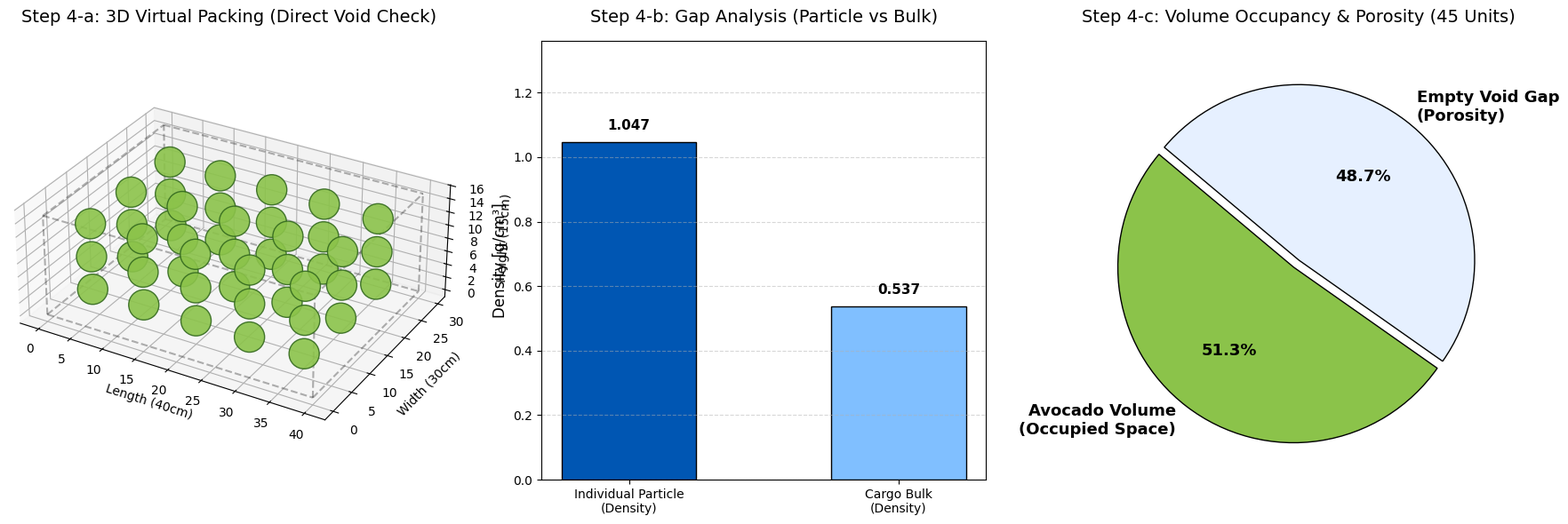

Reproduce this figure in Python.
# -*- coding: utf-8 -*-
"""
Biomaterial Handling & Processing - Week 04 Lab
Topic: Calculation and Visualization of Density & Porosity for Agricultural Products

This script uses the individual avocado volume data derived from the Week 3 lab,
along with virtual mass and packaging box data, to calculate the 'Particle Density', 
'Bulk Density', and 'Porosity'. It then visualizes the results.
"""

import numpy as np
import matplotlib.pyplot as plt
from itertools import product, combinations

# User-specific Font Setting for Matplotlib Title & Labels (e.g., Windows OS)
plt.rcParams['font.family'] = 'Segoe UI'
plt.rcParams['axes.unicode_minus'] = False

# =====================================================================
# [Step 1] Individual Object Volume and Mass (Particle Density Calc.)
# =====================================================================
# Individual avocado volume derived from Week 3 (approx. 205.4 cm^3 via Simpson's integration)
volume_single_cm3 = 205.4
# Virtual individual mass measurement (assuming scale measurement, 215.0 g)
mass_single_g = 215.0

# Calculate single particle density
# Assuming biological materials have negligible internal closed pores,
# True Density ≒ Apparent Density. We refer to this unified value as Particle Density.
density_particle = mass_single_g / volume_single_cm3

print(f"{'='*50}")
print(f"[Step 1] Individual Object Density (Particle Density)")
print(f"{'='*50}")
print(f" - Single Specimen Volume : {volume_single_cm3:>8.2f} cm^3")
print(f" - Single Specimen Mass   : {mass_single_g:>8.2f} g")
print(f" -> Computed Particle Density: {density_particle:>8.3f} g/cm^3")
print(f"    (Expected to sink as it's greater than water density 1.0)")

# =====================================================================
# [Step 2] Bulk Density Calculation for Stacked Cargo
# =====================================================================
# Virtual standard plastic logistics container dimensions (40cm x 30cm x 15cm)
box_volume_cm3 = 40.0 * 30.0 * 15.0  # 18,000 cm^3
# Maximum loading capacity of avocados in this box
avocado_count = 45

# Total stacked mass (Single Mass * Number of units)
mass_total_g = mass_single_g * avocado_count

# Bulk Density based on the total box volume
density_bulk = mass_total_g / box_volume_cm3

print(f"\n{'='*50}")
print(f"[Step 2] Stacked Cargo Density (Bulk Density)")
print(f"{'='*50}")
print(f" - Total Box Volume       : {box_volume_cm3:>8.2f} cm^3")
print(f" - Loaded Object Count    : {avocado_count:>8} units")
print(f" - Total Mass inside Box  : {mass_total_g:>8.2f} g")
print(f" -> Computed Bulk Density : {density_bulk:>8.3f} g/cm^3")

# =====================================================================
# [Step 3] Porosity Cross-Verification Calculation
# =====================================================================
# Method A: Density Ratio-based Porosity Calculation Formula
# Porosity = 1 - (Bulk Density / Particle Density)
porosity_density_based = (1 - (density_bulk / density_particle)) * 100

# Method B: Orthodox Calculation using Physical Volume Subtraction
# Actual Void Volume = Total Box Volume - (Individual Object Volume * Number of objects)
void_volume = box_volume_cm3 - (volume_single_cm3 * avocado_count)
porosity_volume_based = (void_volume / box_volume_cm3) * 100

print(f"\n{'='*50}")
print(f"[Step 3] Porosity Derivation and Mutual Verification")
print(f"{'='*50}")
print(f" A. Density Ratio Porosity       : {porosity_density_based:>6.2f} %")
print(f" B. Volume Subtraction Porosity  : {porosity_volume_based:>6.2f} %")
if abs(porosity_density_based - porosity_volume_based) < 1e-5:
    print(f" -> [Verification Success] Two formulas perfectly overlap.")
else:
    print(f" -> [Verification Failed] Errors detected.")

# =====================================================================
# [Step 4] Visualization (3D Packing / Bar / Pie Chart)
# =====================================================================
fig = plt.figure(figsize=(18, 6))

# ---- (A) Left: 3D Virtual Packing Simulation (Visualizing Voids) ----
ax1 = fig.add_subplot(131, projection='3d')

# Draw wireframe for the 40x30x15 box
r = [0, 40]
for s, e in combinations(np.array(list(product(r, [0, 30], [0, 15]))), 2):
    if np.sum(np.abs(s-e)) in [40, 30, 15]:
        ax1.plot3D(*zip(s, e), color="black", linestyle='--', alpha=0.3)

# Place 45 avocados in a 5x3x3 virtual grid
x_centers = np.linspace(4, 36, 5)
y_centers = np.linspace(5, 25, 3)
z_centers = np.linspace(2.5, 12.5, 3)
X, Y, Z = np.meshgrid(x_centers, y_centers, z_centers)

# Represent avocados as 3D Scatter points (Adjusted size & color)
ax1.scatter(X, Y, Z, s=600, c='#8BC34A', alpha=0.9, edgecolors='#33691E')

ax1.set_title('Step 4-a: 3D Virtual Packing (Direct Void Check)', fontsize=14, pad=15)
ax1.set_xlabel('Length (40cm)')
ax1.set_ylabel('Width (30cm)')
ax1.set_zlabel('Height (15cm)')
ax1.set_box_aspect((40, 30, 15))  # Fix the box aspect ratio

# ---- (B) Center: Density Comparison Bar Chart ----
ax2 = fig.add_subplot(132)
labels = ['Individual Particle\n(Density)', 'Cargo Bulk\n(Density)']
values = [density_particle, density_bulk]
colors = ['#0056b3', '#80bfff']

bars = ax2.bar(labels, values, color=colors, width=0.5, edgecolor='black')
ax2.set_ylabel('Density [g/cm³]', fontsize=12)
ax2.set_title('Step 4-b: Gap Analysis (Particle vs Bulk)', fontsize=14, pad=15)
ax2.set_ylim(0, max(values) * 1.3)
ax2.grid(axis='y', linestyle='--', alpha=0.5)

# Display numerical texts above bars
for bar in bars:
    y_val = bar.get_height()
    ax2.text(bar.get_x() + bar.get_width()/2, y_val + 0.03, 
             f'{y_val:.3f}', ha='center', va='bottom', fontweight='bold', fontsize=11)

# ---- (C) Right: Box Internal Volume Pie Chart ----
ax3 = fig.add_subplot(133)
pie_labels = ['Avocado Volume\n(Occupied Space)', 'Empty Void Gap\n(Porosity)']
pie_sizes = [100 - porosity_density_based, porosity_density_based]
pie_colors = ['#8BC34A', '#e6f0ff']
explode = (0.05, 0) # Explode the avocado section for standout effect

ax3.pie(pie_sizes, explode=explode, labels=pie_labels, colors=pie_colors,
        autopct='%1.1f%%', shadow=False, startangle=140, 
        textprops={'fontsize': 13, 'fontweight': 'bold'},
        wedgeprops={'edgecolor': 'black', 'linewidth': 1})
ax3.set_title(f'Step 4-c: Volume Occupancy & Porosity ({avocado_count} Units)', fontsize=14, pad=15)

# Layout tuning to prevent UI interference and screen display
plt.tight_layout()
plt.show()
